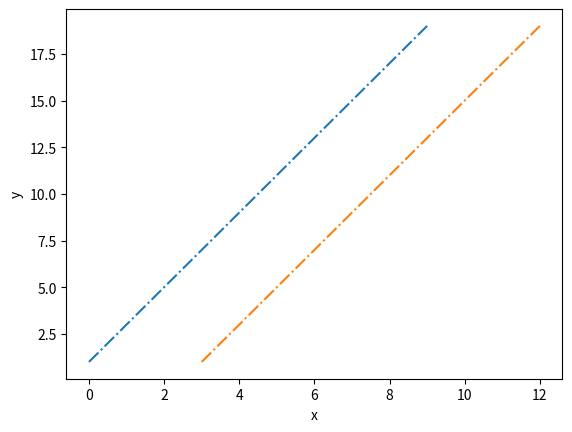

The matplotlib source for this figure: (Note: this script raises an exception after producing the figure.)
%matplotlib inline
import matplotlib.pyplot as plt
import numpy as np

x = np.arange(10)
y = 2. * x + 1.    
plt.plot(x, y, '-.', x+3, y, '-.')
plt.xlabel('x')
plt.ylabel('y')

# Try out the above plotting commands 

plt.plot(x1, y1, '-', color='red')   # main colors are 'b', 'g', 'r', 'c', 'm', 'y', 'k', 'w' for blue, green, red, ...

plt.plot(x1, y1, lw=5)  

plt.plot(x1, y1-1., '-', lw=4, alpha=0.2)
plt.plot(x1, y1, '-', lw=4, alpha=1.) 

plt.plot(x1, y1) # , label="line 1")
plt.plot(x1+2, y1)
#plt.legend()
plt.legend(['line1', 'line2'], loc='best')  # loc is for location: see help of plt.legend()

plt.plot(x1, y1, color='g', lw=2, ls="-.")
plt.xlabel(r"$\sigma$")

plt.plot(x1, y1, color='g', lw=2, ls="-.")
plt.xlim(5, 10)
plt.ylim(y1.min() - 1., y1.max() + 1.)

plt.plot(x1, y1, color='g', lw=2, ls="-.")
plt.xticks([2,4,6,8], ['two', 'four', 'six', 'height'])
plt.yticks([0,1,2,5], ['zero', 'one', '2.00', '5E1'])

plt.plot(x1, y1, color='g', lw=2, ls="-.")
plt.text(1,2, 'Waw !')

plt.title('What a wonderful plot (humm)')

x = np.logspace(0.1, 1, 10)
y = np.log10(x)
plt.plot(x,y)
plt.xscale('log')

# What will be the output of the following command lines ? 
# (guess before printing enter)
fig = plt.figure()
plt.plot(x,y)
plt.plot(np.arange(6))

fig = plt.figure()
plt.plot(np.arange(6))
plt.clf()
plt.plot(x,y)
plt.savefig('nicefig.pdf', dpi=200, format='pdf' )
plt.close(fig)
# Comment the last line and re-run the cell

# Experiment with scatter plot, error bars, imshow, hist and step









plt.plot(x,y)
f = plt.figure()
axx = f.add_subplot(1,1,1)
axx.plot(x,y)











# Create two square sublots in a figure that has figsize=(10, 6), leaving enough space for the axis and tick labels.


# Plot using twin axes




f, ax = plt.subplots(1 , subplot_kw={'aspect':'equal'})
CSf = ax.contourf(X, Y, Z) 



